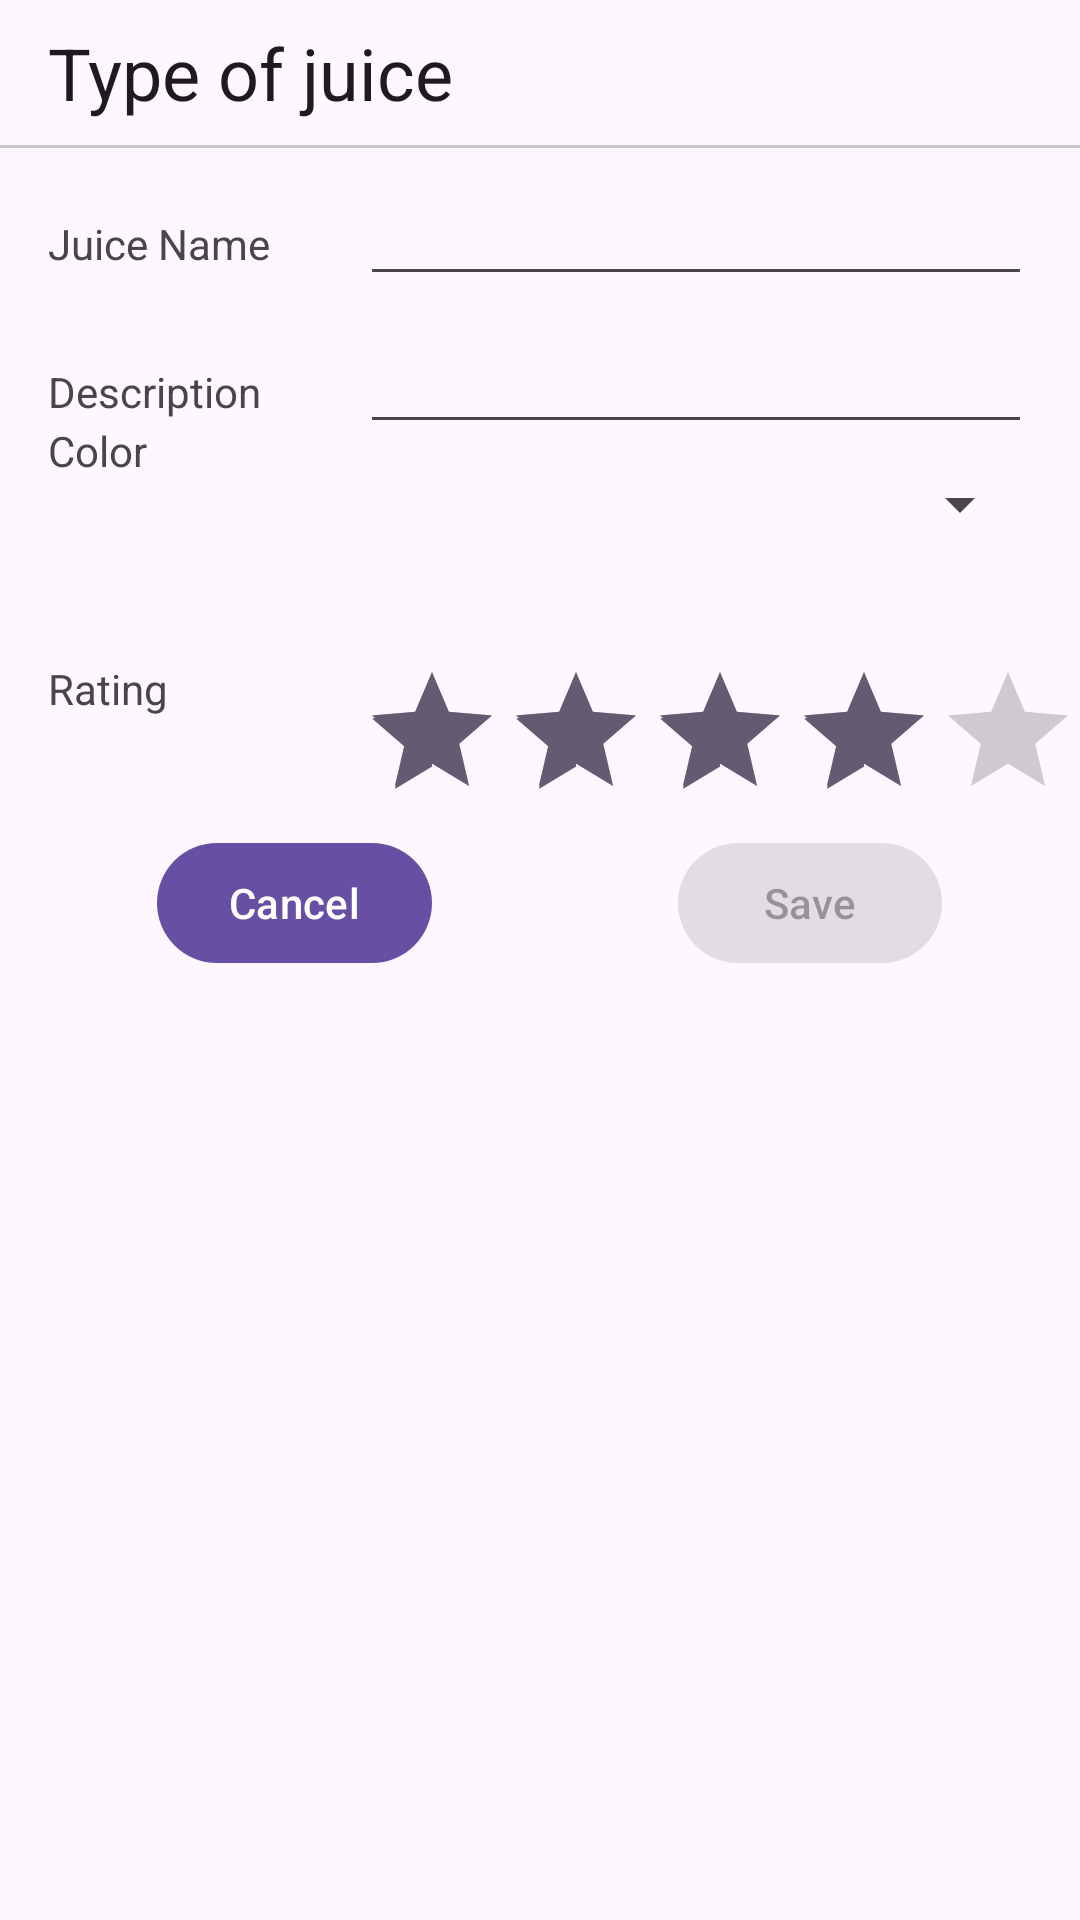

Produce the Android XML layout that renders to this screen, including the resource entries it uses.
<!-- AndroidManifest.xml: application theme Theme.JuiceTracker -->
<!-- res/layout/fragment_entry_dialog.xml -->
<androidx.constraintlayout.widget.ConstraintLayout
    xmlns:android="http://schemas.android.com/apk/res/android"
    xmlns:app="http://schemas.android.com/apk/res-auto"
    android:layout_width="match_parent"
    android:layout_height="match_parent">

    <androidx.constraintlayout.widget.Guideline
        android:id="@+id/guideline_left"
        android:layout_width="wrap_content"
        android:layout_height="wrap_content"
        android:orientation="vertical"
        app:layout_constraintGuide_begin="16dp" />

    <androidx.constraintlayout.widget.Guideline
        android:id="@+id/guideline_left_indent"
        android:layout_width="wrap_content"
        android:layout_height="wrap_content"
        android:orientation="vertical"
        app:layout_constraintGuide_begin="120dp" />

    <androidx.constraintlayout.widget.Guideline
        android:id="@+id/guideline_end_of_first_block"
        android:layout_width="wrap_content"
        android:layout_height="wrap_content"
        android:orientation="horizontal"
        app:layout_constraintGuide_begin="220dp" />

    <androidx.constraintlayout.widget.Guideline
        android:id="@+id/guideline_middle"
        android:layout_width="wrap_content"
        android:layout_height="wrap_content"
        android:orientation="vertical"
        app:layout_constraintGuide_percent="0.5" />

    <androidx.constraintlayout.widget.Guideline
        android:id="@+id/guideline_top"
        android:layout_width="wrap_content"
        android:layout_height="wrap_content"
        android:orientation="horizontal"
        app:layout_constraintGuide_begin="8dp" />

    <androidx.constraintlayout.widget.Guideline
        android:id="@+id/guideline_right"
        android:layout_width="wrap_content"
        android:layout_height="wrap_content"
        android:orientation="vertical"
        app:layout_constraintGuide_end="16dp" />

    <TextView
        android:id="@+id/header_title"
        android:layout_width="0dp"
        android:layout_height="wrap_content"
        android:text="@string/juice_type"
        android:textAppearance="@style/TextAppearance.Material3.HeadlineSmall"
        app:layout_constraintTop_toBottomOf="@+id/guideline_top"
        app:layout_constraintEnd_toStartOf="@+id/guideline_middle"
        app:layout_constraintStart_toStartOf="@+id/guideline_left" />

    <com.google.android.material.divider.MaterialDivider
        android:id="@+id/divider"
        android:layout_width="match_parent"
        android:layout_height="wrap_content"
        android:layout_marginTop="8dp"
        app:layout_constraintTop_toBottomOf="@+id/header_title" />

    <EditText
        android:id="@+id/name"
        android:layout_width="0dp"
        android:layout_height="wrap_content"
        android:layout_marginTop="8dp"
        android:ems="10"
        android:inputType="textPersonName"
        app:layout_constraintEnd_toStartOf="@+id/guideline_right"
        app:layout_constraintStart_toStartOf="@+id/guideline_left_indent"
        app:layout_constraintTop_toBottomOf="@+id/divider"
        android:importantForAutofill="no" />

    <TextView
        android:layout_width="0dp"
        android:layout_height="wrap_content"
        android:labelFor="@id/name"
        android:text="@string/juice_name"
        app:layout_constraintBaseline_toBaselineOf="@+id/name"
        app:layout_constraintEnd_toStartOf="@+id/guideline_left_indent"
        app:layout_constraintStart_toStartOf="@+id/guideline_left" />

    <EditText
        android:id="@+id/description"
        android:layout_width="0dp"
        android:layout_height="wrap_content"
        android:layout_marginTop="8dp"
        android:ems="10"
        android:gravity="start|top"
        android:inputType="text"
        app:layout_constraintEnd_toStartOf="@+id/guideline_right"
        app:layout_constraintStart_toStartOf="@+id/guideline_left_indent"
        app:layout_constraintTop_toBottomOf="@+id/name"
        android:importantForAutofill="no" />

    <TextView
        android:id="@+id/desciption"
        android:layout_width="0dp"
        android:layout_height="wrap_content"
        android:labelFor="@id/description"
        android:text="@string/juice_description"
        app:layout_constraintBaseline_toBaselineOf="@+id/description"
        app:layout_constraintEnd_toStartOf="@+id/guideline_left_indent"
        app:layout_constraintStart_toStartOf="@+id/guideline_left" />

    <TextView
        android:layout_width="0dp"
        android:layout_height="wrap_content"
        android:labelFor="@id/color_spinner"
        android:text="@string/juice_color"
        app:layout_constraintBaseline_toBaselineOf="@+id/color_spinner"
        app:layout_constraintEnd_toStartOf="@+id/guideline_left_indent"
        app:layout_constraintStart_toStartOf="@+id/guideline_left" />

    <Spinner
        android:id="@+id/color_spinner"
        android:layout_width="0dp"
        android:layout_height="wrap_content"
        android:layout_marginTop="8dp"
        app:layout_constraintEnd_toStartOf="@+id/guideline_right"
        app:layout_constraintStart_toStartOf="@+id/guideline_left_indent"
        app:layout_constraintTop_toBottomOf="@+id/description" />

    <TextView
        android:layout_width="wrap_content"
        android:layout_height="wrap_content"
        android:text="@string/juice_rating"
        android:labelFor="@id/rating_bar"
        app:layout_constraintStart_toStartOf="@+id/guideline_left"
        app:layout_constraintTop_toTopOf="@+id/guideline_end_of_first_block" />

    <RatingBar
        android:id="@+id/rating_bar"
        android:rating="4"
        android:stepSize="1"
        android:layout_width="wrap_content"
        android:layout_height="wrap_content"
        app:layout_constraintStart_toStartOf="@+id/guideline_left_indent"
        app:layout_constraintTop_toTopOf="@+id/guideline_end_of_first_block" />


    <com.google.android.material.button.MaterialButton
        android:id="@+id/saveButton"
        android:layout_width="wrap_content"
        android:layout_height="wrap_content"
        android:text="@string/save"
        android:enabled="false"
        style="@style/Widget.Material3.Button"
        app:layout_constraintEnd_toEndOf="parent"
        app:layout_constraintStart_toStartOf="@+id/guideline_middle"
        app:layout_constraintTop_toBottomOf="@+id/rating_bar" />

    <com.google.android.material.button.MaterialButton
        android:id="@+id/cancelButton"
        android:layout_width="wrap_content"
        android:layout_height="wrap_content"
        android:text="@android:string/cancel"
        app:layout_constraintEnd_toStartOf="@+id/guideline_middle"
        app:layout_constraintStart_toStartOf="@+id/guideline_left"
        app:layout_constraintTop_toTopOf="@+id/saveButton" />
</androidx.constraintlayout.widget.ConstraintLayout>
<!-- resources referenced by this layout -->
<resources>
  <string name="juice_color">Color</string>
  <string name="juice_description">Description</string>
  <string name="juice_name">Juice Name</string>
  <string name="juice_rating">Rating</string>
  <string name="juice_type">Type of juice</string>
  <string name="save">Save</string>
  <style name="Theme.JuiceTracker" parent="Base.Theme.JuiceTracker" />
  <style name="Base.Theme.JuiceTracker" parent="Theme.Material3.DayNight.NoActionBar">
          
          
      </style>
</resources>
